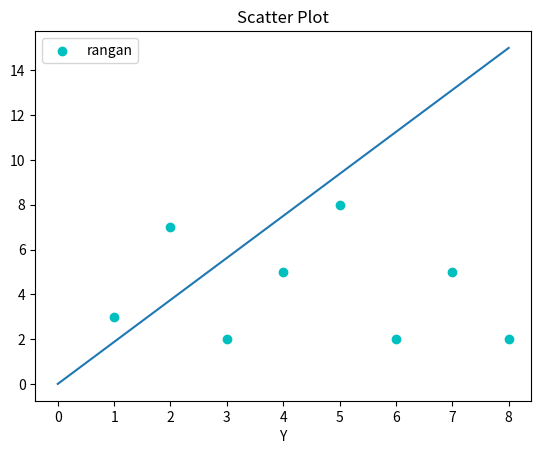

The matplotlib source for this figure:
from matplotlib import pyplot as plt
x=[1,2,3,4,5,6,7,8]
y=[3,7,2,5,8,2,5,2]

x1=[0,8]
y1=[0,15]

plt.scatter(x,y,label="rangan",color='c',marker="o")
plt.plot(x1,y1)

plt.xlabel("X")
plt.xlabel("Y")
plt.title("Scatter Plot")
plt.legend()
plt.show()
